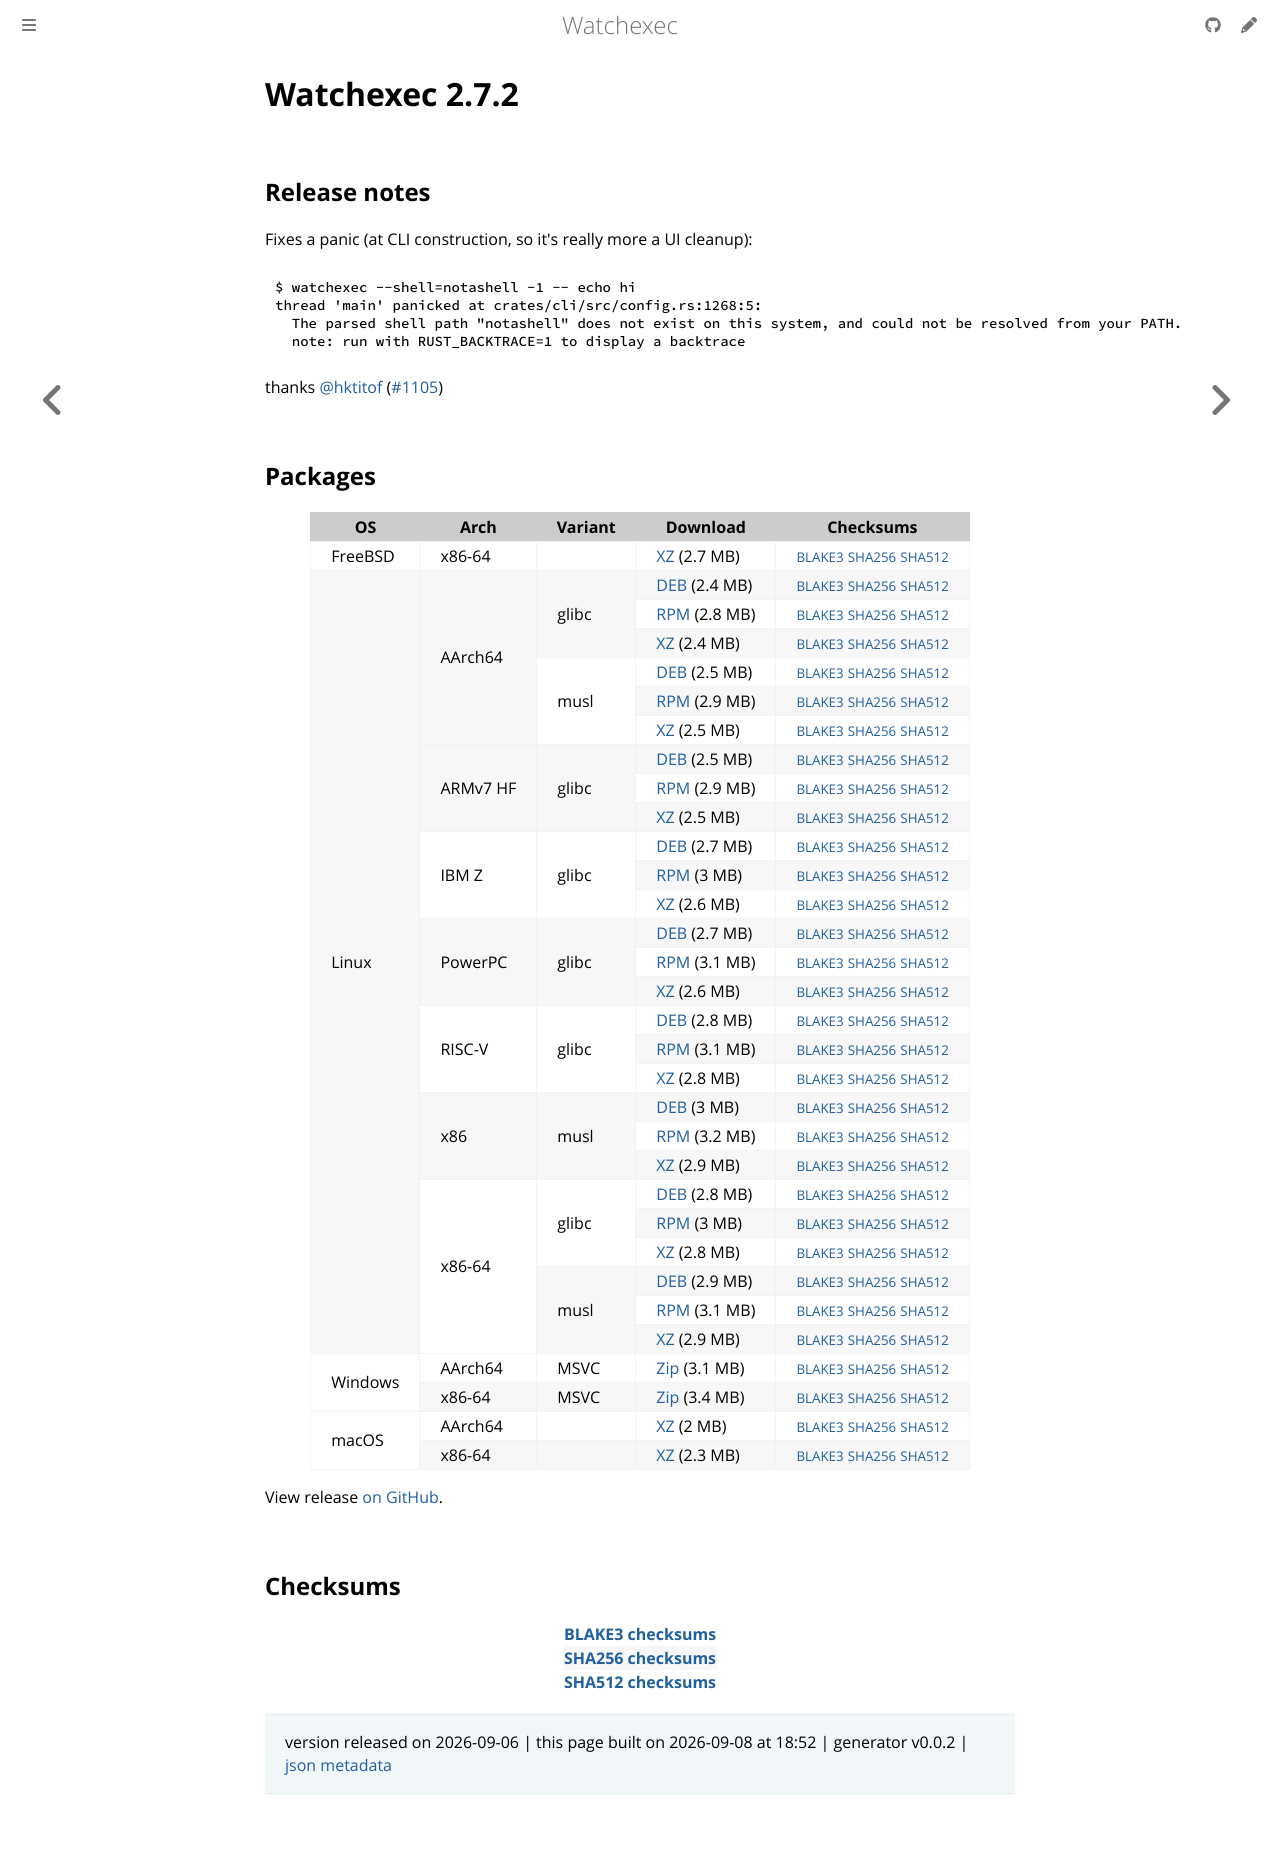

repository: watchexec/watchexec.github.io · page: downloads/watchexec/2.7.2/index.html · generator: mdbook

# Watchexec 2.7.2

## Release notes

<p dir="auto">Fixes a panic (at CLI construction, so it's really more a UI cleanup):</p>
<pre class="notranslate"><code class="notranslate">$ watchexec --shell=notashell -1 -- echo hi
thread 'main' panicked at crates/cli/src/config.rs:1268:5:
  The parsed shell path "notashell" does not exist on this system, and could not be resolved from your PATH.
  note: run with RUST_BACKTRACE=1 to display a backtrace
</code></pre>
<p dir="auto">thanks <a class="user-mention notranslate" data-hovercard-type="user" data-hovercard-url="/users/hktitof/hovercard" data-octo-click="hovercard-link-click" data-octo-dimensions="link_type:self" href="https://github.com/hktitof">@hktitof</a> (<a class="issue-link js-issue-link" data-error-text="Failed to load title" data-id="5321936280" data-permission-text="Title is private" data-url="https://github.com/watchexec/watchexec/issues/1105" data-hovercard-type="pull_request" data-hovercard-url="/watchexec/watchexec/pull/1105/hovercard" href="https://github.com/watchexec/watchexec/pull/1105">#1105</a>)</p>

## Packages

<table class="downloads">
<thead>
<tr>
<th>OS</th>
<th>Arch</th>
<th>Variant</th>
<th>Download</th>

<th>Checksums</th>
</tr>
</thead>
<tbody>
<tr>
						<td rowspan="1">FreeBSD</td>
						
<td rowspan="1">x86-64</td>
            
						
<td rowspan="1"></td>
            
<td><a class="download" href="https://github.com/watchexec/watchexec/releases/download/v2.7.2/watchexec-2.7.2-x86_64-unknown-freebsd.tar.xz">XZ</a> (2.7 MB)</td>
						<td><small><a href="https://github.com/watchexec/watchexec/releases/download/v2.7.2/watchexec-2.7.2-x86_64-unknown-freebsd.tar.xz.b3">BLAKE3</a></small> <small><a href="https://github.com/watchexec/watchexec/releases/download/v2.7.2/watchexec-2.7.2-x86_64-unknown-freebsd.tar.xz.sha256">SHA256</a></small> <small><a href="https://github.com/watchexec/watchexec/releases/download/v2.7.2/watchexec-2.7.2-x86_64-unknown-freebsd.tar.xz.sha512">SHA512</a></small></td>
</tr>
					
<tr>
						<td rowspan="27">Linux</td>
						
<td rowspan="6">AArch64</td>
            
						
<td rowspan="3">glibc</td>
            
<td><a class="download" href="https://github.com/watchexec/watchexec/releases/download/v2.7.2/watchexec-2.7.2-aarch64-unknown-linux-gnu.deb">DEB</a> (2.4 MB)</td>
						<td><small><a href="https://github.com/watchexec/watchexec/releases/download/v2.7.2/watchexec-2.7.2-aarch64-unknown-linux-gnu.deb.b3">BLAKE3</a></small> <small><a href="https://github.com/watchexec/watchexec/releases/download/v2.7.2/watchexec-2.7.2-aarch64-unknown-linux-gnu.deb.sha256">SHA256</a></small> <small><a href="https://github.com/watchexec/watchexec/releases/download/v2.7.2/watchexec-2.7.2-aarch64-unknown-linux-gnu.deb.sha512">SHA512</a></small></td>
</tr>
					
<tr>
						
						
						
<td><a class="download" href="https://github.com/watchexec/watchexec/releases/download/v2.7.2/watchexec-2.7.2-aarch64-unknown-linux-gnu.rpm">RPM</a> (2.8 MB)</td>
						<td><small><a href="https://github.com/watchexec/watchexec/releases/download/v2.7.2/watchexec-2.7.2-aarch64-unknown-linux-gnu.rpm.b3">BLAKE3</a></small> <small><a href="https://github.com/watchexec/watchexec/releases/download/v2.7.2/watchexec-2.7.2-aarch64-unknown-linux-gnu.rpm.sha256">SHA256</a></small> <small><a href="https://github.com/watchexec/watchexec/releases/download/v2.7.2/watchexec-2.7.2-aarch64-unknown-linux-gnu.rpm.sha512">SHA512</a></small></td>
</tr>
					
<tr>
						
						
						
<td><a class="download" href="https://github.com/watchexec/watchexec/releases/download/v2.7.2/watchexec-2.7.2-aarch64-unknown-linux-gnu.tar.xz">XZ</a> (2.4 MB)</td>
						<td><small><a href="https://github.com/watchexec/watchexec/releases/download/v2.7.2/watchexec-2.7.2-aarch64-unknown-linux-gnu.tar.xz.b3">BLAKE3</a></small> <small><a href="https://github.com/watchexec/watchexec/releases/download/v2.7.2/watchexec-2.7.2-aarch64-unknown-linux-gnu.tar.xz.sha256">SHA256</a></small> <small><a href="https://github.com/watchexec/watchexec/releases/download/v2.7.2/watchexec-2.7.2-aarch64-unknown-linux-gnu.tar.xz.sha512">SHA512</a></small></td>
</tr>
					
<tr>
						
						
						
<td rowspan="3">musl</td>
            
<td><a class="download" href="https://github.com/watchexec/watchexec/releases/download/v2.7.2/watchexec-2.7.2-aarch64-unknown-linux-musl.deb">DEB</a> (2.5 MB)</td>
						<td><small><a href="https://github.com/watchexec/watchexec/releases/download/v2.7.2/watchexec-2.7.2-aarch64-unknown-linux-musl.deb.b3">BLAKE3</a></small> <small><a href="https://github.com/watchexec/watchexec/releases/download/v2.7.2/watchexec-2.7.2-aarch64-unknown-linux-musl.deb.sha256">SHA256</a></small> <small><a href="https://github.com/watchexec/watchexec/releases/download/v2.7.2/watchexec-2.7.2-aarch64-unknown-linux-musl.deb.sha512">SHA512</a></small></td>
</tr>
					
<tr>
						
						
						
<td><a class="download" href="https://github.com/watchexec/watchexec/releases/download/v2.7.2/watchexec-2.7.2-aarch64-unknown-linux-musl.rpm">RPM</a> (2.9 MB)</td>
						<td><small><a href="https://github.com/watchexec/watchexec/releases/download/v2.7.2/watchexec-2.7.2-aarch64-unknown-linux-musl.rpm.b3">BLAKE3</a></small> <small><a href="https://github.com/watchexec/watchexec/releases/download/v2.7.2/watchexec-2.7.2-aarch64-unknown-linux-musl.rpm.sha256">SHA256</a></small> <small><a href="https://github.com/watchexec/watchexec/releases/download/v2.7.2/watchexec-2.7.2-aarch64-unknown-linux-musl.rpm.sha512">SHA512</a></small></td>
</tr>
					
<tr>
						
						
						
<td><a class="download" href="https://github.com/watchexec/watchexec/releases/download/v2.7.2/watchexec-2.7.2-aarch64-unknown-linux-musl.tar.xz">XZ</a> (2.5 MB)</td>
						<td><small><a href="https://github.com/watchexec/watchexec/releases/download/v2.7.2/watchexec-2.7.2-aarch64-unknown-linux-musl.tar.xz.b3">BLAKE3</a></small> <small><a href="https://github.com/watchexec/watchexec/releases/download/v2.7.2/watchexec-2.7.2-aarch64-unknown-linux-musl.tar.xz.sha256">SHA256</a></small> <small><a href="https://github.com/watchexec/watchexec/releases/download/v2.7.2/watchexec-2.7.2-aarch64-unknown-linux-musl.tar.xz.sha512">SHA512</a></small></td>
</tr>
					
<tr>
						
						
<td rowspan="3">ARMv7 HF</td>
            
						
<td rowspan="3">glibc</td>
            
<td><a class="download" href="https://github.com/watchexec/watchexec/releases/download/v2.7.2/watchexec-2.7.2-armv7-unknown-linux-gnueabihf.deb">DEB</a> (2.5 MB)</td>
						<td><small><a href="https://github.com/watchexec/watchexec/releases/download/v2.7.2/watchexec-2.7.2-armv7-unknown-linux-gnueabihf.deb.b3">BLAKE3</a></small> <small><a href="https://github.com/watchexec/watchexec/releases/download/v2.7.2/watchexec-2.7.2-armv7-unknown-linux-gnueabihf.deb.sha256">SHA256</a></small> <small><a href="https://github.com/watchexec/watchexec/releases/download/v2.7.2/watchexec-2.7.2-armv7-unknown-linux-gnueabihf.deb.sha512">SHA512</a></small></td>
</tr>
					
<tr>
						
						
						
<td><a class="download" href="https://github.com/watchexec/watchexec/releases/download/v2.7.2/watchexec-2.7.2-armv7-unknown-linux-gnueabihf.rpm">RPM</a> (2.9 MB)</td>
						<td><small><a href="https://github.com/watchexec/watchexec/releases/download/v2.7.2/watchexec-2.7.2-armv7-unknown-linux-gnueabihf.rpm.b3">BLAKE3</a></small> <small><a href="https://github.com/watchexec/watchexec/releases/download/v2.7.2/watchexec-2.7.2-armv7-unknown-linux-gnueabihf.rpm.sha256">SHA256</a></small> <small><a href="https://github.com/watchexec/watchexec/releases/download/v2.7.2/watchexec-2.7.2-armv7-unknown-linux-gnueabihf.rpm.sha512">SHA512</a></small></td>
</tr>
					
<tr>
						
						
						
<td><a class="download" href="https://github.com/watchexec/watchexec/releases/download/v2.7.2/watchexec-2.7.2-armv7-unknown-linux-gnueabihf.tar.xz">XZ</a> (2.5 MB)</td>
						<td><small><a href="https://github.com/watchexec/watchexec/releases/download/v2.7.2/watchexec-2.7.2-armv7-unknown-linux-gnueabihf.tar.xz.b3">BLAKE3</a></small> <small><a href="https://github.com/watchexec/watchexec/releases/download/v2.7.2/watchexec-2.7.2-armv7-unknown-linux-gnueabihf.tar.xz.sha256">SHA256</a></small> <small><a href="https://github.com/watchexec/watchexec/releases/download/v2.7.2/watchexec-2.7.2-armv7-unknown-linux-gnueabihf.tar.xz.sha512">SHA512</a></small></td>
</tr>
					
<tr>
						
						
<td rowspan="3">IBM Z</td>
            
						
<td rowspan="3">glibc</td>
            
<td><a class="download" href="https://github.com/watchexec/watchexec/releases/download/v2.7.2/watchexec-2.7.2-s390x-unknown-linux-gnu.deb">DEB</a> (2.7 MB)</td>
						<td><small><a href="https://github.com/watchexec/watchexec/releases/download/v2.7.2/watchexec-2.7.2-s390x-unknown-linux-gnu.deb.b3">BLAKE3</a></small> <small><a href="https://github.com/watchexec/watchexec/releases/download/v2.7.2/watchexec-2.7.2-s390x-unknown-linux-gnu.deb.sha256">SHA256</a></small> <small><a href="https://github.com/watchexec/watchexec/releases/download/v2.7.2/watchexec-2.7.2-s390x-unknown-linux-gnu.deb.sha512">SHA512</a></small></td>
</tr>
					
<tr>
						
						
						
<td><a class="download" href="https://github.com/watchexec/watchexec/releases/download/v2.7.2/watchexec-2.7.2-s390x-unknown-linux-gnu.rpm">RPM</a> (3 MB)</td>
						<td><small><a href="https://github.com/watchexec/watchexec/releases/download/v2.7.2/watchexec-2.7.2-s390x-unknown-linux-gnu.rpm.b3">BLAKE3</a></small> <small><a href="https://github.com/watchexec/watchexec/releases/download/v2.7.2/watchexec-2.7.2-s390x-unknown-linux-gnu.rpm.sha256">SHA256</a></small> <small><a href="https://github.com/watchexec/watchexec/releases/download/v2.7.2/watchexec-2.7.2-s390x-unknown-linux-gnu.rpm.sha512">SHA512</a></small></td>
</tr>
					
<tr>
						
						
						
<td><a class="download" href="https://github.com/watchexec/watchexec/releases/download/v2.7.2/watchexec-2.7.2-s390x-unknown-linux-gnu.tar.xz">XZ</a> (2.6 MB)</td>
						<td><small><a href="https://github.com/watchexec/watchexec/releases/download/v2.7.2/watchexec-2.7.2-s390x-unknown-linux-gnu.tar.xz.b3">BLAKE3</a></small> <small><a href="https://github.com/watchexec/watchexec/releases/download/v2.7.2/watchexec-2.7.2-s390x-unknown-linux-gnu.tar.xz.sha256">SHA256</a></small> <small><a href="https://github.com/watchexec/watchexec/releases/download/v2.7.2/watchexec-2.7.2-s390x-unknown-linux-gnu.tar.xz.sha512">SHA512</a></small></td>
</tr>
					
<tr>
						
						
<td rowspan="3">PowerPC</td>
            
						
<td rowspan="3">glibc</td>
            
<td><a class="download" href="https://github.com/watchexec/watchexec/releases/download/v2.7.2/watchexec-2.7.2-powerpc64le-unknown-linux-gnu.deb">DEB</a> (2.7 MB)</td>
						<td><small><a href="https://github.com/watchexec/watchexec/releases/download/v2.7.2/watchexec-2.7.2-powerpc64le-unknown-linux-gnu.deb.b3">BLAKE3</a></small> <small><a href="https://github.com/watchexec/watchexec/releases/download/v2.7.2/watchexec-2.7.2-powerpc64le-unknown-linux-gnu.deb.sha256">SHA256</a></small> <small><a href="https://github.com/watchexec/watchexec/releases/download/v2.7.2/watchexec-2.7.2-powerpc64le-unknown-linux-gnu.deb.sha512">SHA512</a></small></td>
</tr>
					
<tr>
						
						
						
<td><a class="download" href="https://github.com/watchexec/watchexec/releases/download/v2.7.2/watchexec-2.7.2-powerpc64le-unknown-linux-gnu.rpm">RPM</a> (3.1 MB)</td>
						<td><small><a href="https://github.com/watchexec/watchexec/releases/download/v2.7.2/watchexec-2.7.2-powerpc64le-unknown-linux-gnu.rpm.b3">BLAKE3</a></small> <small><a href="https://github.com/watchexec/watchexec/releases/download/v2.7.2/watchexec-2.7.2-powerpc64le-unknown-linux-gnu.rpm.sha256">SHA256</a></small> <small><a href="https://github.com/watchexec/watchexec/releases/download/v2.7.2/watchexec-2.7.2-powerpc64le-unknown-linux-gnu.rpm.sha512">SHA512</a></small></td>
</tr>
					
<tr>
						
						
						
<td><a class="download" href="https://github.com/watchexec/watchexec/releases/download/v2.7.2/watchexec-2.7.2-powerpc64le-unknown-linux-gnu.tar.xz">XZ</a> (2.6 MB)</td>
						<td><small><a href="https://github.com/watchexec/watchexec/releases/download/v2.7.2/watchexec-2.7.2-powerpc64le-unknown-linux-gnu.tar.xz.b3">BLAKE3</a></small> <small><a href="https://github.com/watchexec/watchexec/releases/download/v2.7.2/watchexec-2.7.2-powerpc64le-unknown-linux-gnu.tar.xz.sha256">SHA256</a></small> <small><a href="https://github.com/watchexec/watchexec/releases/download/v2.7.2/watchexec-2.7.2-powerpc64le-unknown-linux-gnu.tar.xz.sha512">SHA512</a></small></td>
</tr>
					
<tr>
						
						
<td rowspan="3">RISC-V</td>
            
						
<td rowspan="3">glibc</td>
            
<td><a class="download" href="https://github.com/watchexec/watchexec/releases/download/v2.7.2/watchexec-2.7.2-riscv64gc-unknown-linux-gnu.deb">DEB</a> (2.8 MB)</td>
						<td><small><a href="https://github.com/watchexec/watchexec/releases/download/v2.7.2/watchexec-2.7.2-riscv64gc-unknown-linux-gnu.deb.b3">BLAKE3</a></small> <small><a href="https://github.com/watchexec/watchexec/releases/download/v2.7.2/watchexec-2.7.2-riscv64gc-unknown-linux-gnu.deb.sha256">SHA256</a></small> <small><a href="https://github.com/watchexec/watchexec/releases/download/v2.7.2/watchexec-2.7.2-riscv64gc-unknown-linux-gnu.deb.sha512">SHA512</a></small></td>
</tr>
					
<tr>
						
						
						
<td><a class="download" href="https://github.com/watchexec/watchexec/releases/download/v2.7.2/watchexec-2.7.2-riscv64gc-unknown-linux-gnu.rpm">RPM</a> (3.1 MB)</td>
						<td><small><a href="https://github.com/watchexec/watchexec/releases/download/v2.7.2/watchexec-2.7.2-riscv64gc-unknown-linux-gnu.rpm.b3">BLAKE3</a></small> <small><a href="https://github.com/watchexec/watchexec/releases/download/v2.7.2/watchexec-2.7.2-riscv64gc-unknown-linux-gnu.rpm.sha256">SHA256</a></small> <small><a href="https://github.com/watchexec/watchexec/releases/download/v2.7.2/watchexec-2.7.2-riscv64gc-unknown-linux-gnu.rpm.sha512">SHA512</a></small></td>
</tr>
					
<tr>
						
						
						
<td><a class="download" href="https://github.com/watchexec/watchexec/releases/download/v2.7.2/watchexec-2.7.2-riscv64gc-unknown-linux-gnu.tar.xz">XZ</a> (2.8 MB)</td>
						<td><small><a href="https://github.com/watchexec/watchexec/releases/download/v2.7.2/watchexec-2.7.2-riscv64gc-unknown-linux-gnu.tar.xz.b3">BLAKE3</a></small> <small><a href="https://github.com/watchexec/watchexec/releases/download/v2.7.2/watchexec-2.7.2-riscv64gc-unknown-linux-gnu.tar.xz.sha256">SHA256</a></small> <small><a href="https://github.com/watchexec/watchexec/releases/download/v2.7.2/watchexec-2.7.2-riscv64gc-unknown-linux-gnu.tar.xz.sha512">SHA512</a></small></td>
</tr>
					
<tr>
						
						
<td rowspan="3">x86</td>
            
						
<td rowspan="3">musl</td>
            
<td><a class="download" href="https://github.com/watchexec/watchexec/releases/download/v2.7.2/watchexec-2.7.2-i686-unknown-linux-musl.deb">DEB</a> (3 MB)</td>
						<td><small><a href="https://github.com/watchexec/watchexec/releases/download/v2.7.2/watchexec-2.7.2-i686-unknown-linux-musl.deb.b3">BLAKE3</a></small> <small><a href="https://github.com/watchexec/watchexec/releases/download/v2.7.2/watchexec-2.7.2-i686-unknown-linux-musl.deb.sha256">SHA256</a></small> <small><a href="https://github.com/watchexec/watchexec/releases/download/v2.7.2/watchexec-2.7.2-i686-unknown-linux-musl.deb.sha512">SHA512</a></small></td>
</tr>
					
<tr>
						
						
						
<td><a class="download" href="https://github.com/watchexec/watchexec/releases/download/v2.7.2/watchexec-2.7.2-i686-unknown-linux-musl.rpm">RPM</a> (3.2 MB)</td>
						<td><small><a href="https://github.com/watchexec/watchexec/releases/download/v2.7.2/watchexec-2.7.2-i686-unknown-linux-musl.rpm.b3">BLAKE3</a></small> <small><a href="https://github.com/watchexec/watchexec/releases/download/v2.7.2/watchexec-2.7.2-i686-unknown-linux-musl.rpm.sha256">SHA256</a></small> <small><a href="https://github.com/watchexec/watchexec/releases/download/v2.7.2/watchexec-2.7.2-i686-unknown-linux-musl.rpm.sha512">SHA512</a></small></td>
</tr>
					
<tr>
						
						
						
<td><a class="download" href="https://github.com/watchexec/watchexec/releases/download/v2.7.2/watchexec-2.7.2-i686-unknown-linux-musl.tar.xz">XZ</a> (2.9 MB)</td>
						<td><small><a href="https://github.com/watchexec/watchexec/releases/download/v2.7.2/watchexec-2.7.2-i686-unknown-linux-musl.tar.xz.b3">BLAKE3</a></small> <small><a href="https://github.com/watchexec/watchexec/releases/download/v2.7.2/watchexec-2.7.2-i686-unknown-linux-musl.tar.xz.sha256">SHA256</a></small> <small><a href="https://github.com/watchexec/watchexec/releases/download/v2.7.2/watchexec-2.7.2-i686-unknown-linux-musl.tar.xz.sha512">SHA512</a></small></td>
</tr>
					
<tr>
						
						
<td rowspan="6">x86-64</td>
            
						
<td rowspan="3">glibc</td>
            
<td><a class="download" href="https://github.com/watchexec/watchexec/releases/download/v2.7.2/watchexec-2.7.2-x86_64-unknown-linux-gnu.deb">DEB</a> (2.8 MB)</td>
						<td><small><a href="https://github.com/watchexec/watchexec/releases/download/v2.7.2/watchexec-2.7.2-x86_64-unknown-linux-gnu.deb.b3">BLAKE3</a></small> <small><a href="https://github.com/watchexec/watchexec/releases/download/v2.7.2/watchexec-2.7.2-x86_64-unknown-linux-gnu.deb.sha256">SHA256</a></small> <small><a href="https://github.com/watchexec/watchexec/releases/download/v2.7.2/watchexec-2.7.2-x86_64-unknown-linux-gnu.deb.sha512">SHA512</a></small></td>
</tr>
					
<tr>
						
						
						
<td><a class="download" href="https://github.com/watchexec/watchexec/releases/download/v2.7.2/watchexec-2.7.2-x86_64-unknown-linux-gnu.rpm">RPM</a> (3 MB)</td>
						<td><small><a href="https://github.com/watchexec/watchexec/releases/download/v2.7.2/watchexec-2.7.2-x86_64-unknown-linux-gnu.rpm.b3">BLAKE3</a></small> <small><a href="https://github.com/watchexec/watchexec/releases/download/v2.7.2/watchexec-2.7.2-x86_64-unknown-linux-gnu.rpm.sha256">SHA256</a></small> <small><a href="https://github.com/watchexec/watchexec/releases/download/v2.7.2/watchexec-2.7.2-x86_64-unknown-linux-gnu.rpm.sha512">SHA512</a></small></td>
</tr>
					
<tr>
						
						
						
<td><a class="download" href="https://github.com/watchexec/watchexec/releases/download/v2.7.2/watchexec-2.7.2-x86_64-unknown-linux-gnu.tar.xz">XZ</a> (2.8 MB)</td>
						<td><small><a href="https://github.com/watchexec/watchexec/releases/download/v2.7.2/watchexec-2.7.2-x86_64-unknown-linux-gnu.tar.xz.b3">BLAKE3</a></small> <small><a href="https://github.com/watchexec/watchexec/releases/download/v2.7.2/watchexec-2.7.2-x86_64-unknown-linux-gnu.tar.xz.sha256">SHA256</a></small> <small><a href="https://github.com/watchexec/watchexec/releases/download/v2.7.2/watchexec-2.7.2-x86_64-unknown-linux-gnu.tar.xz.sha512">SHA512</a></small></td>
</tr>
					
<tr>
						
						
						
<td rowspan="3">musl</td>
            
<td><a class="download" href="https://github.com/watchexec/watchexec/releases/download/v2.7.2/watchexec-2.7.2-x86_64-unknown-linux-musl.deb">DEB</a> (2.9 MB)</td>
						<td><small><a href="https://github.com/watchexec/watchexec/releases/download/v2.7.2/watchexec-2.7.2-x86_64-unknown-linux-musl.deb.b3">BLAKE3</a></small> <small><a href="https://github.com/watchexec/watchexec/releases/download/v2.7.2/watchexec-2.7.2-x86_64-unknown-linux-musl.deb.sha256">SHA256</a></small> <small><a href="https://github.com/watchexec/watchexec/releases/download/v2.7.2/watchexec-2.7.2-x86_64-unknown-linux-musl.deb.sha512">SHA512</a></small></td>
</tr>
					
<tr>
						
						
						
<td><a class="download" href="https://github.com/watchexec/watchexec/releases/download/v2.7.2/watchexec-2.7.2-x86_64-unknown-linux-musl.rpm">RPM</a> (3.1 MB)</td>
						<td><small><a href="https://github.com/watchexec/watchexec/releases/download/v2.7.2/watchexec-2.7.2-x86_64-unknown-linux-musl.rpm.b3">BLAKE3</a></small> <small><a href="https://github.com/watchexec/watchexec/releases/download/v2.7.2/watchexec-2.7.2-x86_64-unknown-linux-musl.rpm.sha256">SHA256</a></small> <small><a href="https://github.com/watchexec/watchexec/releases/download/v2.7.2/watchexec-2.7.2-x86_64-unknown-linux-musl.rpm.sha512">SHA512</a></small></td>
</tr>
					
<tr>
						
						
						
<td><a class="download" href="https://github.com/watchexec/watchexec/releases/download/v2.7.2/watchexec-2.7.2-x86_64-unknown-linux-musl.tar.xz">XZ</a> (2.9 MB)</td>
						<td><small><a href="https://github.com/watchexec/watchexec/releases/download/v2.7.2/watchexec-2.7.2-x86_64-unknown-linux-musl.tar.xz.b3">BLAKE3</a></small> <small><a href="https://github.com/watchexec/watchexec/releases/download/v2.7.2/watchexec-2.7.2-x86_64-unknown-linux-musl.tar.xz.sha256">SHA256</a></small> <small><a href="https://github.com/watchexec/watchexec/releases/download/v2.7.2/watchexec-2.7.2-x86_64-unknown-linux-musl.tar.xz.sha512">SHA512</a></small></td>
</tr>
					
<tr>
						<td rowspan="2">Windows</td>
						
<td rowspan="1">AArch64</td>
            
						
<td rowspan="1">MSVC</td>
            
<td><a class="download" href="https://github.com/watchexec/watchexec/releases/download/v2.7.2/watchexec-2.7.2-aarch64-pc-windows-msvc.zip">Zip</a> (3.1 MB)</td>
						<td><small><a href="https://github.com/watchexec/watchexec/releases/download/v2.7.2/watchexec-2.7.2-aarch64-pc-windows-msvc.zip.b3">BLAKE3</a></small> <small><a href="https://github.com/watchexec/watchexec/releases/download/v2.7.2/watchexec-2.7.2-aarch64-pc-windows-msvc.zip.sha256">SHA256</a></small> <small><a href="https://github.com/watchexec/watchexec/releases/download/v2.7.2/watchexec-2.7.2-aarch64-pc-windows-msvc.zip.sha512">SHA512</a></small></td>
</tr>
					
<tr>
						
						
<td rowspan="1">x86-64</td>
            
						
<td rowspan="1">MSVC</td>
            
<td><a class="download" href="https://github.com/watchexec/watchexec/releases/download/v2.7.2/watchexec-2.7.2-x86_64-pc-windows-msvc.zip">Zip</a> (3.4 MB)</td>
						<td><small><a href="https://github.com/watchexec/watchexec/releases/download/v2.7.2/watchexec-2.7.2-x86_64-pc-windows-msvc.zip.b3">BLAKE3</a></small> <small><a href="https://github.com/watchexec/watchexec/releases/download/v2.7.2/watchexec-2.7.2-x86_64-pc-windows-msvc.zip.sha256">SHA256</a></small> <small><a href="https://github.com/watchexec/watchexec/releases/download/v2.7.2/watchexec-2.7.2-x86_64-pc-windows-msvc.zip.sha512">SHA512</a></small></td>
</tr>
					
<tr>
						<td rowspan="2">macOS</td>
						
<td rowspan="1">AArch64</td>
            
						
<td rowspan="1"></td>
            
<td><a class="download" href="https://github.com/watchexec/watchexec/releases/download/v2.7.2/watchexec-2.7.2-aarch64-apple-darwin.tar.xz">XZ</a> (2 MB)</td>
						<td><small><a href="https://github.com/watchexec/watchexec/releases/download/v2.7.2/watchexec-2.7.2-aarch64-apple-darwin.tar.xz.b3">BLAKE3</a></small> <small><a href="https://github.com/watchexec/watchexec/releases/download/v2.7.2/watchexec-2.7.2-aarch64-apple-darwin.tar.xz.sha256">SHA256</a></small> <small><a href="https://github.com/watchexec/watchexec/releases/download/v2.7.2/watchexec-2.7.2-aarch64-apple-darwin.tar.xz.sha512">SHA512</a></small></td>
</tr>
					
<tr>
						
						
<td rowspan="1">x86-64</td>
            
						
<td rowspan="1"></td>
            
<td><a class="download" href="https://github.com/watchexec/watchexec/releases/download/v2.7.2/watchexec-2.7.2-x86_64-apple-darwin.tar.xz">XZ</a> (2.3 MB)</td>
						<td><small><a href="https://github.com/watchexec/watchexec/releases/download/v2.7.2/watchexec-2.7.2-x86_64-apple-darwin.tar.xz.b3">BLAKE3</a></small> <small><a href="https://github.com/watchexec/watchexec/releases/download/v2.7.2/watchexec-2.7.2-x86_64-apple-darwin.tar.xz.sha256">SHA256</a></small> <small><a href="https://github.com/watchexec/watchexec/releases/download/v2.7.2/watchexec-2.7.2-x86_64-apple-darwin.tar.xz.sha512">SHA512</a></small></td>
</tr>
					</tbody>
</table>


View release [on GitHub](https://github.com/watchexec/watchexec/releases/v2.7.2).

## Checksums

<table class="signatures">
	
<tr>
<th><a href="https://github.com/watchexec/watchexec/releases/download/v2.7.2/B3SUMS">BLAKE3 checksums</a></th>
		
</tr>
	
<tr>
<th><a href="https://github.com/watchexec/watchexec/releases/download/v2.7.2/SHA256SUMS">SHA256 checksums</a></th>
		
</tr>
	
<tr>
<th><a href="https://github.com/watchexec/watchexec/releases/download/v2.7.2/SHA512SUMS">SHA512 checksums</a></th>
		
</tr>
	
</table>




>	 version released on 2026-09-06
>	|
>	this page built on 2026-09-08 at 18:52
>	| generator v0.0.2
>	| [json metadata](meta.json)
